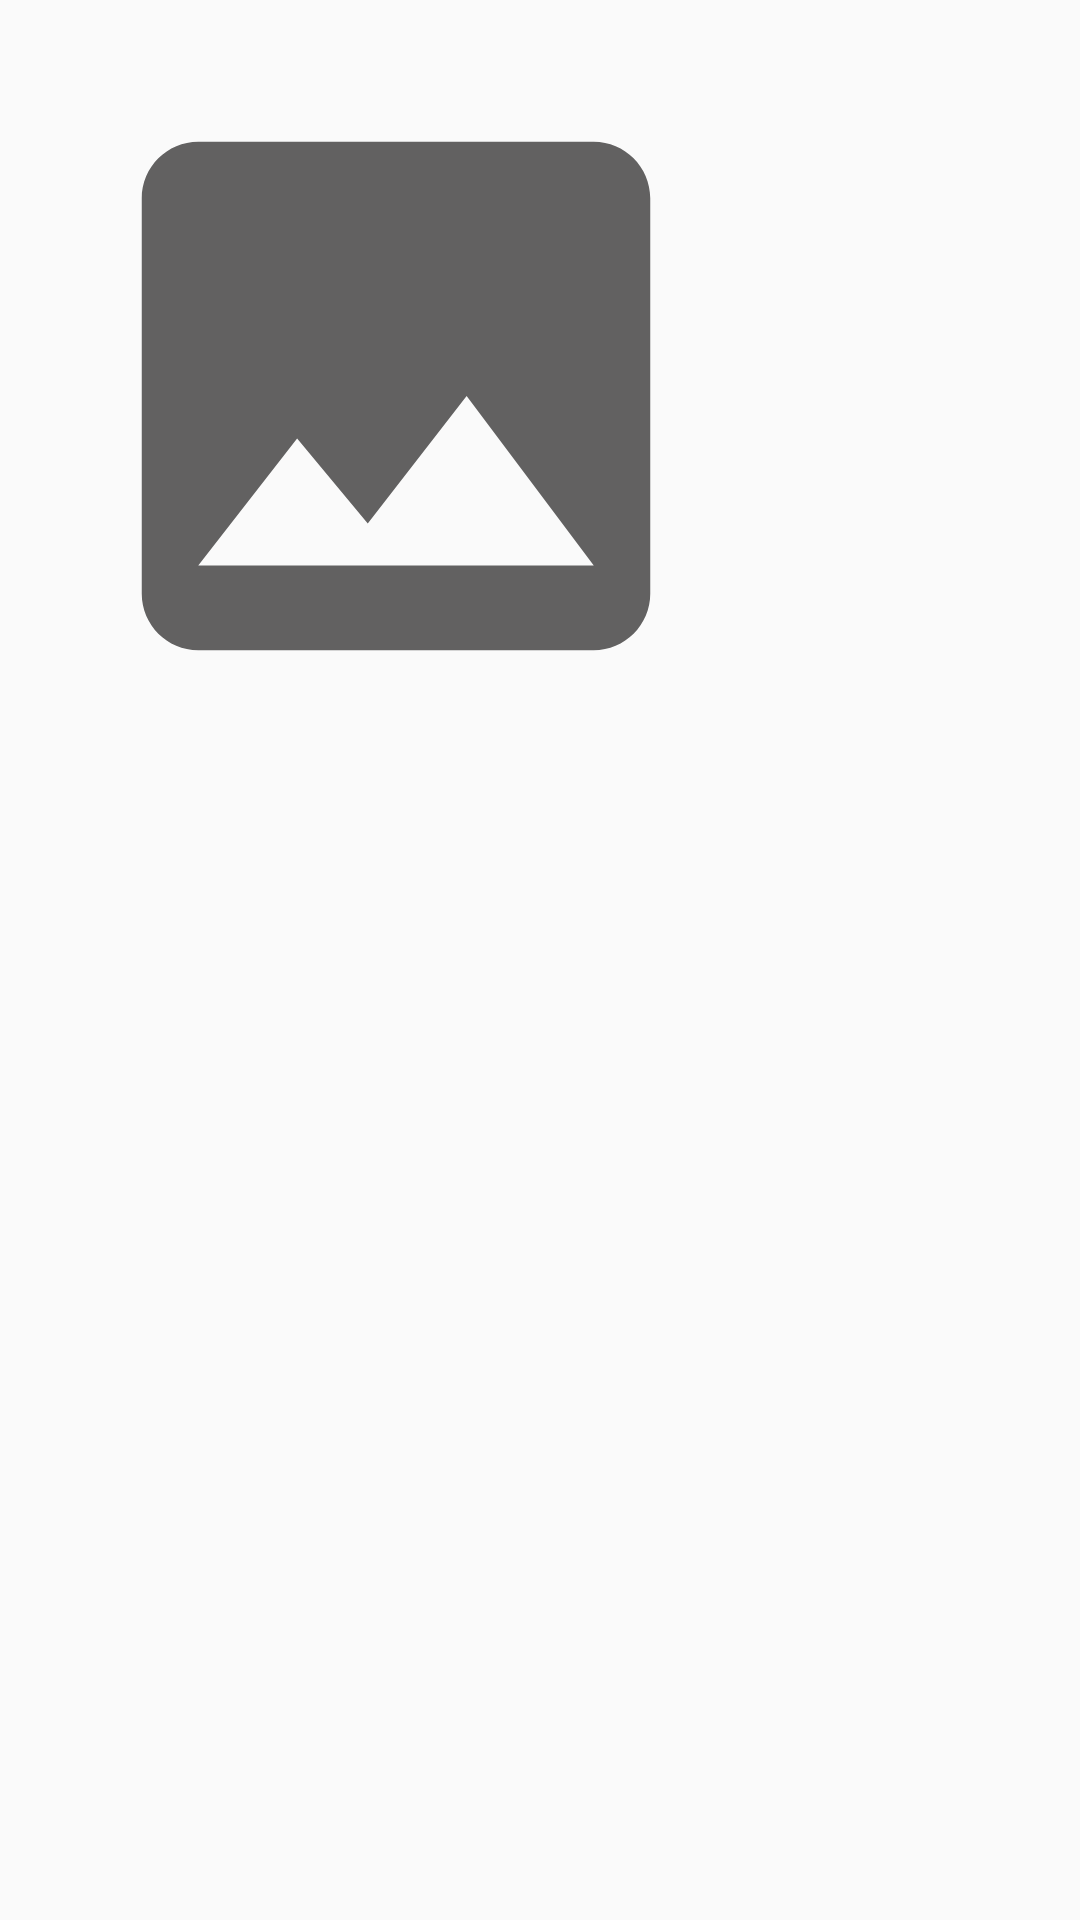

Layout XML and referenced resources for this Android screen:
<!-- AndroidManifest.xml: application theme Theme.Messenger -->
<!-- res/layout/receive_item_image_message.xml -->
<?xml version="1.0" encoding="utf-8"?>
<FrameLayout xmlns:android="http://schemas.android.com/apk/res/android"
    android:layout_width="match_parent"
    android:layout_height="wrap_content"
    xmlns:tools="http://schemas.android.com/tools"
    android:padding="4dp">

    <FrameLayout
        android:id="@+id/receiveMessageRoot"
        android:layout_width="wrap_content"
        android:layout_height="wrap_content"
        android:layout_gravity="start">
        <ImageView
            android:id="@+id/imgReceiveMessage"
            android:layout_width="256dp"
            android:layout_height="wrap_content"
            android:scaleType="fitCenter"
            android:padding="15dp"
            android:layout_marginBottom="8dp"
            android:src="@drawable/ic_image"
            android:contentDescription="TODO"
            android:adjustViewBounds="true"/>
        <TextView
            android:layout_width="wrap_content"
            android:layout_height="wrap_content"
            android:id="@+id/txtReceiveImageTime"
            android:layout_marginEnd="8dp"
            android:layout_marginStart="8dp"
            android:layout_marginBottom="4dp"
            android:textSize="12sp"
            android:textColor="@color/white"
            android:layout_gravity="start|bottom"
            tools:text="15/3/2018 3:00 PM"/>

    </FrameLayout>

</FrameLayout>
<!-- resources referenced by this layout -->
<resources>
  <color name="white">#FFFFFFFF</color>
  <!-- drawable ic_image (drawable) -->
  <vector android:height="250dp" android:tint="#626161"
      android:viewportHeight="24" android:viewportWidth="24"
      android:width="250dp" xmlns:android="http://schemas.android.com/apk/res/android">
      <path android:fillColor="@android:color/white" android:pathData="M21,19V5c0,-1.1 -0.9,-2 -2,-2H5c-1.1,0 -2,0.9 -2,2v14c0,1.1 0.9,2 2,2h14c1.1,0 2,-0.9 2,-2zM8.5,13.5l2.5,3.01L14.5,12l4.5,6H5l3.5,-4.5z"/>
  </vector>
  <style name="Theme.Messenger" parent="Theme.AppCompat.DayNight.NoActionBar">
          
          <item name="colorPrimary">@color/purple_500</item>
          <item name="colorPrimaryVariant">@color/ColorBlue</item>
          <item name="colorOnPrimary">@color/white</item>
          
          <item name="colorSecondary">@color/teal_200</item>
          <item name="colorSecondaryVariant">@color/teal_700</item>
          <item name="colorOnSecondary">@color/black</item>
          
          <item name="android:statusBarColor" tools:targetApi="l">?attr/colorPrimaryVariant</item>
          
      </style>
  <color name="purple_500">#838383</color>
  <color name="ColorBlue">#0198ff</color>
  <color name="teal_200">#FF03DAC5</color>
  <color name="teal_700">#FF018786</color>
  <color name="black">#FF000000</color>
</resources>
